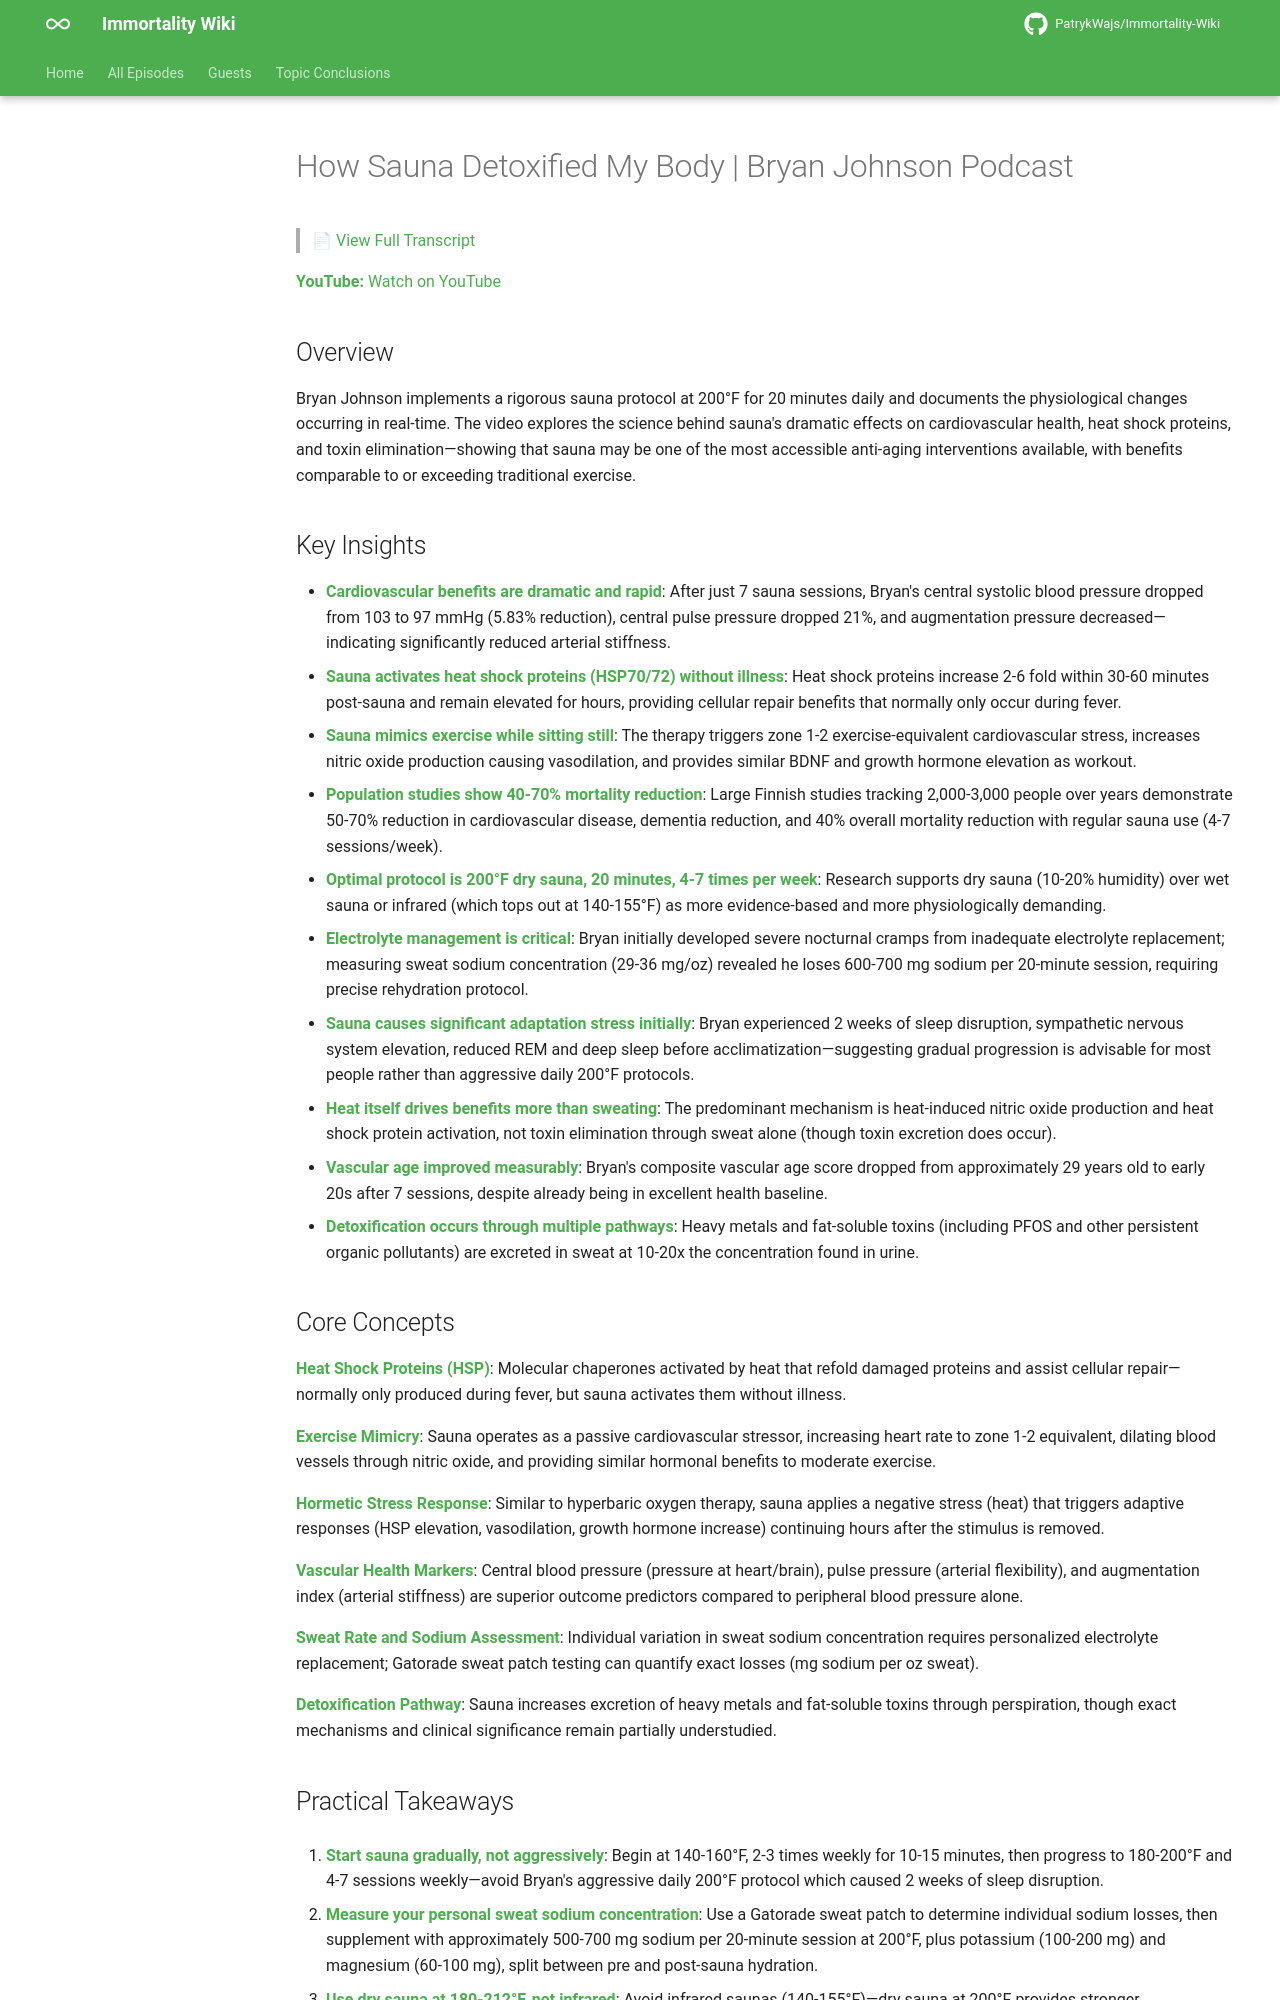

repository: PatrykWajs/Immortality-Wiki · page: Episodes/EP-105 - How Sauna Detoxified My Body - Bryan Johnson Podcast/summary/index.html · generator: mkdocs

# How Sauna Detoxified My Body | Bryan Johnson Podcast

> 📄 [View Full Transcript](transcript.md)

**YouTube:** [Watch on YouTube](https://www.youtube.com/watch?v=phN-O_59ib8)

## Overview

Bryan Johnson implements a rigorous sauna protocol at 200°F for 20 minutes daily and documents the physiological changes occurring in real-time. The video explores the science behind sauna's dramatic effects on cardiovascular health, heat shock proteins, and toxin elimination—showing that sauna may be one of the most accessible anti-aging interventions available, with benefits comparable to or exceeding traditional exercise.

## Key Insights

- **Cardiovascular benefits are dramatic and rapid**: After just 7 sauna sessions, Bryan's central systolic blood pressure dropped from 103 to 97 mmHg (5.83% reduction), central pulse pressure dropped 21%, and augmentation pressure decreased—indicating significantly reduced arterial stiffness.
- **Sauna activates heat shock proteins (HSP70/72) without illness**: Heat shock proteins increase 2-6 fold within 30-60 minutes post-sauna and remain elevated for hours, providing cellular repair benefits that normally only occur during fever.
- **Sauna mimics exercise while sitting still**: The therapy triggers zone 1-2 exercise-equivalent cardiovascular stress, increases nitric oxide production causing vasodilation, and provides similar BDNF and growth hormone elevation as workout.
- **Population studies show 40-70% mortality reduction**: Large Finnish studies tracking 2,000-3,000 people over years demonstrate 50-70% reduction in cardiovascular disease, dementia reduction, and 40% overall mortality reduction with regular sauna use (4-7 sessions/week).
- **Optimal protocol is 200°F dry sauna, 20 minutes, 4-7 times per week**: Research supports dry sauna (10-20% humidity) over wet sauna or infrared (which tops out at 140-155°F) as more evidence-based and more physiologically demanding.
- **Electrolyte management is critical**: Bryan initially developed severe nocturnal cramps from inadequate electrolyte replacement; measuring sweat sodium concentration (29-36 mg/oz) revealed he loses 600-700 mg sodium per 20-minute session, requiring precise rehydration protocol.
- **Sauna causes significant adaptation stress initially**: Bryan experienced 2 weeks of sleep disruption, sympathetic nervous system elevation, reduced REM and deep sleep before acclimatization—suggesting gradual progression is advisable for most people rather than aggressive daily 200°F protocols.
- **Heat itself drives benefits more than sweating**: The predominant mechanism is heat-induced nitric oxide production and heat shock protein activation, not toxin elimination through sweat alone (though toxin excretion does occur).
- **Vascular age improved measurably**: Bryan's composite vascular age score dropped from approximately 29 years old to early 20s after 7 sessions, despite already being in excellent health baseline.
- **Detoxification occurs through multiple pathways**: Heavy metals and fat-soluble toxins (including PFOS and other persistent organic pollutants) are excreted in sweat at 10-20x the concentration found in urine.

## Core Concepts

**Heat Shock Proteins (HSP)**: Molecular chaperones activated by heat that refold damaged proteins and assist cellular repair—normally only produced during fever, but sauna activates them without illness.

**Exercise Mimicry**: Sauna operates as a passive cardiovascular stressor, increasing heart rate to zone 1-2 equivalent, dilating blood vessels through nitric oxide, and providing similar hormonal benefits to moderate exercise.

**Hormetic Stress Response**: Similar to hyperbaric oxygen therapy, sauna applies a negative stress (heat) that triggers adaptive responses (HSP elevation, vasodilation, growth hormone increase) continuing hours after the stimulus is removed.

**Vascular Health Markers**: Central blood pressure (pressure at heart/brain), pulse pressure (arterial flexibility), and augmentation index (arterial stiffness) are superior outcome predictors compared to peripheral blood pressure alone.

**Sweat Rate and Sodium Assessment**: Individual variation in sweat sodium concentration requires personalized electrolyte replacement; Gatorade sweat patch testing can quantify exact losses (mg sodium per oz sweat).

**Detoxification Pathway**: Sauna increases excretion of heavy metals and fat-soluble toxins through perspiration, though exact mechanisms and clinical significance remain partially understudied.
